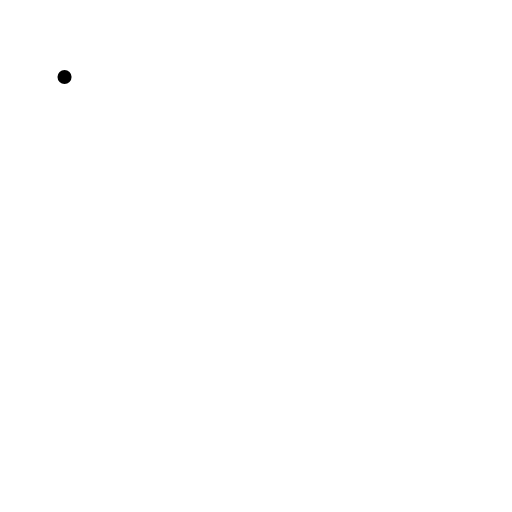
t = 0.00 s
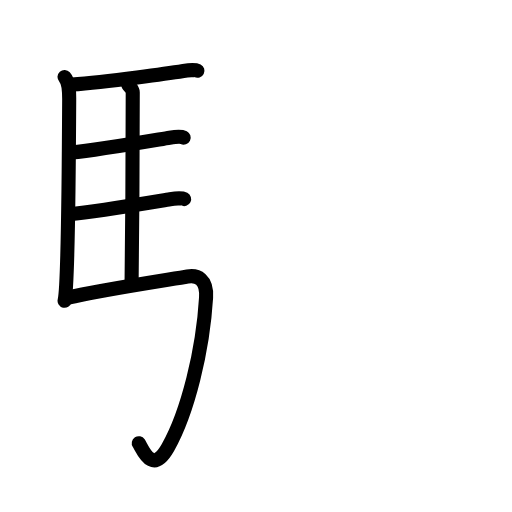
t = 5.38 s
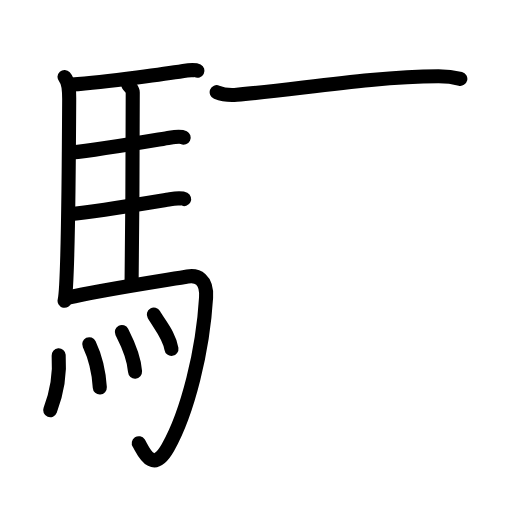
t = 10.83 s
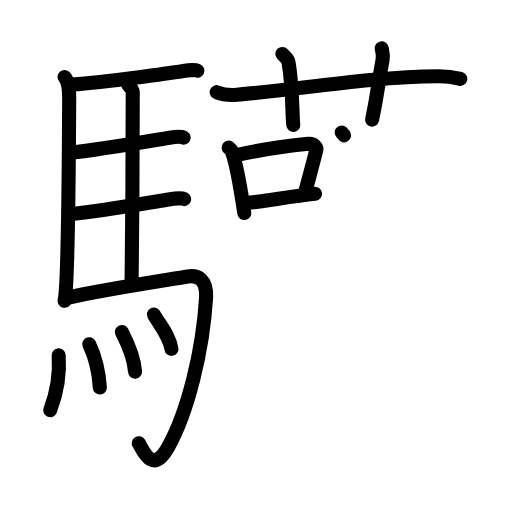
t = 16.38 s
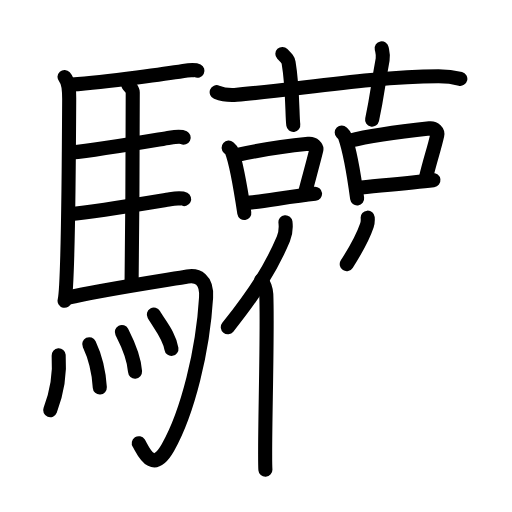
t = 21.63 s
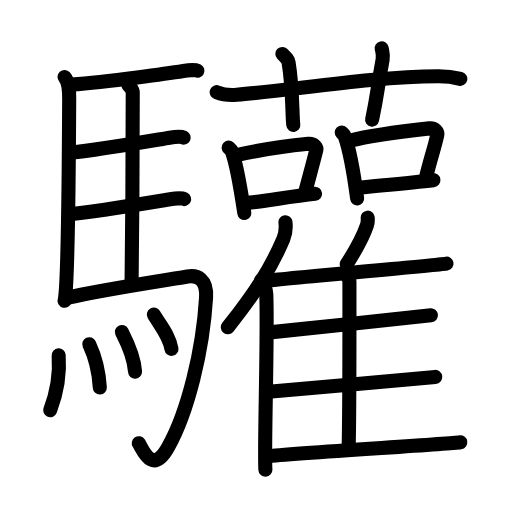
t = 27.00 s

The animated SVG that drew these frames (rendered in a browser with its animation timeline set to each time). Animation: 75 SMIL elements (animate=75); one cycle of 27.00 s.

<?xml version="1.0" encoding="UTF-8"?>
<!--
AniKanjiVG is licensed by CC-BY-SA Paul C. Sommerhoff (https://bitbucket.org/sommerhoff/anikanjivg).
AniKanjiVG uses KanjiVG which is licensed by CC-BY-SA Ulrich Apel (http://kanjivg.tagaini.net).
See also http://creativecommons.org/licenses/by-sa/3.0/
-->
<svg xmlns:kvg='http://kanjivg.tagaini.net' xmlns='http://www.w3.org/2000/svg' width='109' height='109' viewBox='0 0 109 109' style='fill:none;stroke:#000000;stroke-width:3;stroke-linecap:round;stroke-linejoin:round;' id="kvg:kanji_09a69"><g id="kvg:09a69" kvg:element="驩"><g id="kvg:09a69-g1" kvg:element="馬" kvg:position="left" kvg:radical="general"><path id="kvg:09a69-s1" kvg:type="㇑" d="M13.74,16.38c1.01,1.12,1,3.4,0.99,4.86c-0.05,10.36-0.29,39.9-0.98,42.8"><animate attributeName="d" begin="0.0s" dur="0.5s" from="M13.74,16.38C13.74,16.38,13.74,16.38,13.74,16.38" to="M13.74,16.38c1.01,1.12,1,3.4,0.99,4.86" />
<animate attributeName="d" begin="0.5s" dur="0.5s" from="M13.74,16.38c1.01,1.12,1,3.4,0.99,4.86c0,0,0,0,0,0,0" to="M13.74,16.38c1.01,1.12,1,3.4,0.99,4.86c-0.05,10.36-0.29,39.9-0.98,42.8" />
</path>
<path id="kvg:09a69-s2" kvg:type="㇐b" d="M15.27,18c7.82-0.57,21.4-2.52,23.76-2.9c0.94-0.15,2.53-0.27,3-0.03"><animate attributeName="d" begin="1.0s" dur="0.5s" from="M15.27,18C15.27,18,15.27,18,15.27,18" to="M15.27,18c7.82-0.57,21.4-2.52,23.76-2.9" />
<animate attributeName="d" begin="1.5s" dur="0.5s" from="M15.27,18c7.82-0.57,21.4-2.52,23.76-2.9c0,0,0,0,0,0,0" to="M15.27,18c7.82-0.57,21.4-2.52,23.76-2.9c0.94-0.15,2.53-0.27,3-0.03" />
<animate attributeName="d" begin="0s" dur="1.0s" from="M-100,-100" to="M-100,-100" />
</path>
<path id="kvg:09a69-s3" kvg:type="㇑a" d="M27.31,18.06c0.25,0.41,0.96,0.95,0.95,1.61c-0.02,6.69-0.06,30.3-0.25,40.82"><animate attributeName="d" begin="2.0s" dur="0.5s" from="M27.31,18.06C27.31,18.06,27.31,18.06,27.31,18.06" to="M27.31,18.06c0.25,0.41,0.96,0.95,0.95,1.61" />
<animate attributeName="d" begin="2.5s" dur="0.5s" from="M27.31,18.06c0.25,0.41,0.96,0.95,0.95,1.61c0,0,0,0,0,0,0" to="M27.31,18.06c0.25,0.41,0.96,0.95,0.95,1.61c-0.02,6.69-0.06,30.3-0.25,40.82" />
<animate attributeName="d" begin="0s" dur="2.0s" from="M-100,-100" to="M-100,-100" />
</path>
<path id="kvg:09a69-s4" kvg:type="㇐b" d="M15.16,32.48c6.26-0.63,18.25-2.73,20.94-3.16c0.94-0.15,2.53-0.26,3-0.03"><animate attributeName="d" begin="3.0s" dur="0.5s" from="M15.16,32.48C15.16,32.48,15.16,32.48,15.16,32.48" to="M15.16,32.48c6.26-0.63,18.25-2.73,20.94-3.16" />
<animate attributeName="d" begin="3.5s" dur="0.5s" from="M15.16,32.48c6.26-0.63,18.25-2.73,20.94-3.16c0,0,0,0,0,0,0" to="M15.16,32.48c6.26-0.63,18.25-2.73,20.94-3.16c0.94-0.15,2.53-0.26,3-0.03" />
<animate attributeName="d" begin="0s" dur="3.0s" from="M-100,-100" to="M-100,-100" />
</path>
<path id="kvg:09a69-s5" kvg:type="㇐b" d="M14.76,45.61c6.26-0.64,18.75-2.77,21.44-3.2c0.94-0.15,2.53-0.27,3-0.03"><animate attributeName="d" begin="4.0s" dur="0.5s" from="M14.76,45.61C14.76,45.61,14.76,45.61,14.76,45.61" to="M14.76,45.61c6.26-0.64,18.75-2.77,21.44-3.2" />
<animate attributeName="d" begin="4.5s" dur="0.5s" from="M14.76,45.61c6.26-0.64,18.75-2.77,21.44-3.2c0,0,0,0,0,0,0" to="M14.76,45.61c6.26-0.64,18.75-2.77,21.44-3.2c0.94-0.15,2.53-0.27,3-0.03" />
<animate attributeName="d" begin="0s" dur="4.0s" from="M-100,-100" to="M-100,-100" />
</path>
<path id="kvg:09a69-s6" kvg:type="㇆a" d="M14.49,63.39c6.17-1.53,22.03-3.92,25.43-4.52c2.08-0.37,4.19,0.54,3.95,4.49C43.2,74.57,40,87.75,35.75,95.28c-3.35,5.93-5.32,0.44-6.21-0.93"><animate attributeName="d" begin="5.0s" dur="0.25s" from="M14.49,63.39C14.49,63.39,14.49,63.39,14.49,63.39" to="M14.49,63.39c6.17-1.53,22.03-3.92,25.43-4.52" />
<animate attributeName="d" begin="5.25s" dur="0.25s" from="M14.49,63.39c6.17-1.53,22.03-3.92,25.43-4.52c0,0,0,0,0,0,0" to="M14.49,63.39c6.17-1.53,22.03-3.92,25.43-4.52c2.08-0.37,4.19,0.54,3.95,4.49" />
<animate attributeName="d" begin="5.5s" dur="0.25s" from="M14.49,63.39c6.17-1.53,22.03-3.92,25.43-4.52c2.08-0.37,4.19,0.54,3.95,4.49c0,0,0,0,0,0,0" to="M14.49,63.39c6.17-1.53,22.03-3.92,25.43-4.52c2.08-0.37,4.19,0.54,3.95,4.49C43.2,74.57,40,87.75,35.75,95.28" />
<animate attributeName="d" begin="5.75s" dur="0.25s" from="M14.49,63.39c6.17-1.53,22.03-3.92,25.43-4.52c2.08-0.37,4.19,0.54,3.95,4.49C43.2,74.57,40,87.75,35.75,95.28c0,0,0,0,0,0,0" to="M14.49,63.39c6.17-1.53,22.03-3.92,25.43-4.52c2.08-0.37,4.19,0.54,3.95,4.49C43.2,74.57,40,87.75,35.75,95.28c-3.35,5.93-5.32,0.44-6.21-0.93" />
<animate attributeName="d" begin="0s" dur="5.0s" from="M-100,-100" to="M-100,-100" />
</path>
<g id="kvg:09a69-g2" kvg:element="灬" kvg:variant="true" kvg:original="火"><path id="kvg:09a69-s7" kvg:type="㇔" d="M12.49,75.65c0.42,5.86-1.36,10.52-1.81,11.69"><animate attributeName="d" begin="6.0s" dur="1.0s" from="M12.49,75.65C12.49,75.65,12.49,75.65,12.49,75.65" to="M12.49,75.65c0.42,5.86-1.36,10.52-1.81,11.69" />
<animate attributeName="d" begin="0s" dur="6.0s" from="M-100,-100" to="M-100,-100" />
</path>
<path id="kvg:09a69-s8" kvg:type="㇔" d="M19,73.28c1.08,2.28,2,5.15,2.25,9.21"><animate attributeName="d" begin="7.0s" dur="1.0s" from="M19,73.28C19,73.28,19,73.28,19,73.28" to="M19,73.28c1.08,2.28,2,5.15,2.25,9.21" />
<animate attributeName="d" begin="0s" dur="7.0s" from="M-100,-100" to="M-100,-100" />
</path>
<path id="kvg:09a69-s9" kvg:type="㇔" d="M25.94,70.68c0.56,1.11,2.56,4.79,2.81,8.43"><animate attributeName="d" begin="8.0s" dur="1.0s" from="M25.94,70.68C25.94,70.68,25.94,70.68,25.94,70.68" to="M25.94,70.68c0.56,1.11,2.56,4.79,2.81,8.43" />
<animate attributeName="d" begin="0s" dur="8.0s" from="M-100,-100" to="M-100,-100" />
</path>
<path id="kvg:09a69-s10" kvg:type="㇔" d="M32.75,66.96c1.25,2.18,3.3,4.43,3.75,7.32"><animate attributeName="d" begin="9.0s" dur="1.0s" from="M32.75,66.96C32.75,66.96,32.75,66.96,32.75,66.96" to="M32.75,66.96c1.25,2.18,3.3,4.43,3.75,7.32" />
<animate attributeName="d" begin="0s" dur="9.0s" from="M-100,-100" to="M-100,-100" />
</path>
</g>
</g>
<g id="kvg:09a69-g3" kvg:position="right"><g id="kvg:09a69-g4" kvg:element="艹" kvg:variant="true" kvg:original="艸" kvg:position="top"><path id="kvg:09a69-s11" kvg:type="㇐" d="M46.13,19.62c1.35,0.55,2.91,0.66,4.26,0.55c12.37-1.01,28.63-3.86,42.9-3.93c2.24-0.01,3.59,0.26,4.71,0.54"><animate attributeName="d" begin="10.0s" dur="0.3333333333333333s" from="M46.13,19.62C46.13,19.62,46.13,19.62,46.13,19.62" to="M46.13,19.62c1.35,0.55,2.91,0.66,4.26,0.55" />
<animate attributeName="d" begin="10.333333333333334s" dur="0.3333333333333333s" from="M46.13,19.62c1.35,0.55,2.91,0.66,4.26,0.55c0,0,0,0,0,0,0" to="M46.13,19.62c1.35,0.55,2.91,0.66,4.26,0.55c12.37-1.01,28.63-3.86,42.9-3.93" />
<animate attributeName="d" begin="10.666666666666666s" dur="0.3333333333333333s" from="M46.13,19.62c1.35,0.55,2.91,0.66,4.26,0.55c12.37-1.01,28.63-3.86,42.9-3.93c0,0,0,0,0,0,0" to="M46.13,19.62c1.35,0.55,2.91,0.66,4.26,0.55c12.37-1.01,28.63-3.86,42.9-3.93c2.24-0.01,3.59,0.26,4.71,0.54" />
<animate attributeName="d" begin="0s" dur="10.0s" from="M-100,-100" to="M-100,-100" />
</path>
<path id="kvg:09a69-s12" kvg:type="㇑a" d="M60.11,11.48c0.93,0.96,1.23,1.25,1.33,1.85c0.93,5.54,0.73,11.25,1,13.26"><animate attributeName="d" begin="11.0s" dur="0.5s" from="M60.11,11.48C60.11,11.48,60.11,11.48,60.11,11.48" to="M60.11,11.48c0.93,0.96,1.23,1.25,1.33,1.85" />
<animate attributeName="d" begin="11.5s" dur="0.5s" from="M60.11,11.48c0.93,0.96,1.23,1.25,1.33,1.85c0,0,0,0,0,0,0" to="M60.11,11.48c0.93,0.96,1.23,1.25,1.33,1.85c0.93,5.54,0.73,11.25,1,13.26" />
<animate attributeName="d" begin="0s" dur="11.0s" from="M-100,-100" to="M-100,-100" />
</path>
<path id="kvg:09a69-s13" kvg:type="㇑a" d="M81.26,10.28c0.16,0.81,0.38,1.41,0.2,2.41c-1.08,5.85-1.07,7.28-2.24,12.78"><animate attributeName="d" begin="12.0s" dur="0.5s" from="M81.26,10.28C81.26,10.28,81.26,10.28,81.26,10.28" to="M81.26,10.28c0.16,0.81,0.38,1.41,0.2,2.41" />
<animate attributeName="d" begin="12.5s" dur="0.5s" from="M81.26,10.28c0.16,0.81,0.38,1.41,0.2,2.41c0,0,0,0,0,0,0" to="M81.26,10.28c0.16,0.81,0.38,1.41,0.2,2.41c-1.08,5.85-1.07,7.28-2.24,12.78" />
<animate attributeName="d" begin="0s" dur="12.0s" from="M-100,-100" to="M-100,-100" />
</path>
</g>
<g id="kvg:09a69-g5" kvg:position="bottom"><g id="kvg:09a69-g6" kvg:element="口"><path id="kvg:09a69-s14" kvg:type="㇑" d="M48.67,31.43c0.27,0.24,0.54,0.44,0.66,0.74c0.93,2.37,2.04,8.92,2.68,13.18"><animate attributeName="d" begin="13.0s" dur="0.5s" from="M48.67,31.43C48.67,31.43,48.67,31.43,48.67,31.43" to="M48.67,31.43c0.27,0.24,0.54,0.44,0.66,0.74" />
<animate attributeName="d" begin="13.5s" dur="0.5s" from="M48.67,31.43c0.27,0.24,0.54,0.44,0.66,0.74c0,0,0,0,0,0,0" to="M48.67,31.43c0.27,0.24,0.54,0.44,0.66,0.74c0.93,2.37,2.04,8.92,2.68,13.18" />
<animate attributeName="d" begin="0s" dur="13.0s" from="M-100,-100" to="M-100,-100" />
</path>
<path id="kvg:09a69-s15" kvg:type="㇕b" d="M50.34,33.03c5.49-1.24,12.17-2.1,15.31-2.41c1.15-0.11,1.84,0.68,1.68,1.34c-0.68,2.77-1.48,5.61-2.49,9.45"><animate attributeName="d" begin="14.0s" dur="0.3333333333333333s" from="M50.34,33.03C50.34,33.03,50.34,33.03,50.34,33.03" to="M50.34,33.03c5.49-1.24,12.17-2.1,15.31-2.41" />
<animate attributeName="d" begin="14.333333333333334s" dur="0.3333333333333333s" from="M50.34,33.03c5.49-1.24,12.17-2.1,15.31-2.41c0,0,0,0,0,0,0" to="M50.34,33.03c5.49-1.24,12.17-2.1,15.31-2.41c1.15-0.11,1.84,0.68,1.68,1.34" />
<animate attributeName="d" begin="14.666666666666666s" dur="0.3333333333333333s" from="M50.34,33.03c5.49-1.24,12.17-2.1,15.31-2.41c1.15-0.11,1.84,0.68,1.68,1.34c0,0,0,0,0,0,0" to="M50.34,33.03c5.49-1.24,12.17-2.1,15.31-2.41c1.15-0.11,1.84,0.68,1.68,1.34c-0.68,2.77-1.48,5.61-2.49,9.45" />
<animate attributeName="d" begin="0s" dur="14.0s" from="M-100,-100" to="M-100,-100" />
</path>
<path id="kvg:09a69-s16" kvg:type="㇐b" d="M52.14,43.26c3.69-0.35,9.86-1.47,14.93-2.01"><animate attributeName="d" begin="15.0s" dur="1.0s" from="M52.14,43.26C52.14,43.26,52.14,43.26,52.14,43.26" to="M52.14,43.26c3.69-0.35,9.86-1.47,14.93-2.01" />
<animate attributeName="d" begin="0s" dur="15.0s" from="M-100,-100" to="M-100,-100" />
</path>
</g>
<g id="kvg:09a69-g7" kvg:element="口"><path id="kvg:09a69-s17" kvg:type="㇑" d="M72.75,28.22c0.26,0.26,0.53,0.48,0.65,0.8c0.91,2.57,2.01,8.6,2.63,13.22"><animate attributeName="d" begin="16.0s" dur="0.5s" from="M72.75,28.22C72.75,28.22,72.75,28.22,72.75,28.22" to="M72.75,28.22c0.26,0.26,0.53,0.48,0.65,0.8" />
<animate attributeName="d" begin="16.5s" dur="0.5s" from="M72.75,28.22c0.26,0.26,0.53,0.48,0.65,0.8c0,0,0,0,0,0,0" to="M72.75,28.22c0.26,0.26,0.53,0.48,0.65,0.8c0.91,2.57,2.01,8.6,2.63,13.22" />
<animate attributeName="d" begin="0s" dur="16.0s" from="M-100,-100" to="M-100,-100" />
</path>
<path id="kvg:09a69-s18" kvg:type="㇕b" d="M74.39,29.96c5.39-1.34,13.96-2.29,17.04-2.63c1.13-0.12,1.81,0.73,1.65,1.46c-0.67,3-1.45,5.04-2.44,9.19"><animate attributeName="d" begin="17.0s" dur="0.3333333333333333s" from="M74.39,29.96C74.39,29.96,74.39,29.96,74.39,29.96" to="M74.39,29.96c5.39-1.34,13.96-2.29,17.04-2.63" />
<animate attributeName="d" begin="17.333333333333332s" dur="0.3333333333333333s" from="M74.39,29.96c5.39-1.34,13.96-2.29,17.04-2.63c0,0,0,0,0,0,0" to="M74.39,29.96c5.39-1.34,13.96-2.29,17.04-2.63c1.13-0.12,1.81,0.73,1.65,1.46" />
<animate attributeName="d" begin="17.666666666666668s" dur="0.3333333333333333s" from="M74.39,29.96c5.39-1.34,13.96-2.29,17.04-2.63c1.13-0.12,1.81,0.73,1.65,1.46c0,0,0,0,0,0,0" to="M74.39,29.96c5.39-1.34,13.96-2.29,17.04-2.63c1.13-0.12,1.81,0.73,1.65,1.46c-0.67,3-1.45,5.04-2.44,9.19" />
<animate attributeName="d" begin="0s" dur="17.0s" from="M-100,-100" to="M-100,-100" />
</path>
<path id="kvg:09a69-s19" kvg:type="㇐b" d="M76.16,39.98c3.63-0.38,11.13-1.04,16.11-1.63"><animate attributeName="d" begin="18.0s" dur="1.0s" from="M76.16,39.98C76.16,39.98,76.16,39.98,76.16,39.98" to="M76.16,39.98c3.63-0.38,11.13-1.04,16.11-1.63" />
<animate attributeName="d" begin="0s" dur="18.0s" from="M-100,-100" to="M-100,-100" />
</path>
</g>
<g id="kvg:09a69-g8" kvg:element="隹"><g id="kvg:09a69-g9" kvg:element="亻" kvg:variant="true" kvg:original="人"><path id="kvg:09a69-s20" kvg:type="㇒" d="M60.77,47.3c0.13,1.12-0.04,2.6-0.44,3.56C57.73,57,54.44,62.2,48.5,69.67"><animate attributeName="d" begin="19.0s" dur="0.5s" from="M60.77,47.3C60.77,47.3,60.77,47.3,60.77,47.3" to="M60.77,47.3c0.13,1.12-0.04,2.6-0.44,3.56" />
<animate attributeName="d" begin="19.5s" dur="0.5s" from="M60.77,47.3c0.13,1.12-0.04,2.6-0.44,3.56c0,0,0,0,0,0,0" to="M60.77,47.3c0.13,1.12-0.04,2.6-0.44,3.56C57.73,57,54.44,62.2,48.5,69.67" />
<animate attributeName="d" begin="0s" dur="19.0s" from="M-100,-100" to="M-100,-100" />
</path>
<path id="kvg:09a69-s21" kvg:type="㇑" d="M55.6,59.64c0.59,0.64,1.05,2.04,1.09,3.03C57.04,71.5,56.2,95.41,56.5,100"><animate attributeName="d" begin="20.0s" dur="0.5s" from="M55.6,59.64C55.6,59.64,55.6,59.64,55.6,59.64" to="M55.6,59.64c0.59,0.64,1.05,2.04,1.09,3.03" />
<animate attributeName="d" begin="20.5s" dur="0.5s" from="M55.6,59.64c0.59,0.64,1.05,2.04,1.09,3.03c0,0,0,0,0,0,0" to="M55.6,59.64c0.59,0.64,1.05,2.04,1.09,3.03C57.04,71.5,56.2,95.41,56.5,100" />
<animate attributeName="d" begin="0s" dur="20.0s" from="M-100,-100" to="M-100,-100" />
</path>
</g>
<path id="kvg:09a69-s22" kvg:type="㇒" d="M78.28,46.34c0.04,0.51-0.01,1.17-0.16,1.61c-0.94,2.77-2.14,4.91-4.3,8.28"><animate attributeName="d" begin="21.0s" dur="0.5s" from="M78.28,46.34C78.28,46.34,78.28,46.34,78.28,46.34" to="M78.28,46.34c0.04,0.51-0.01,1.17-0.16,1.61" />
<animate attributeName="d" begin="21.5s" dur="0.5s" from="M78.28,46.34c0.04,0.51-0.01,1.17-0.16,1.61c0,0,0,0,0,0,0" to="M78.28,46.34c0.04,0.51-0.01,1.17-0.16,1.61c-0.94,2.77-2.14,4.91-4.3,8.28" />
<animate attributeName="d" begin="0s" dur="21.0s" from="M-100,-100" to="M-100,-100" />
</path>
<path id="kvg:09a69-s23" kvg:type="㇐b" d="M56.52,59.83C63.4,59,92.1,56.58,95.06,56.13"><animate attributeName="d" begin="22.0s" dur="1.0s" from="M56.52,59.83C56.52,59.83,56.52,59.83,56.52,59.83" to="M56.52,59.83C63.4,59,92.1,56.58,95.06,56.13" />
<animate attributeName="d" begin="0s" dur="22.0s" from="M-100,-100" to="M-100,-100" />
</path>
<path id="kvg:09a69-s24" kvg:type="㇑a" d="M73.79,58.68c0.33,0.32,0.6,0.77,0.6,1.33c0,5.73,0.04,26.21-0.16,35.23"><animate attributeName="d" begin="23.0s" dur="0.5s" from="M73.79,58.68C73.79,58.68,73.79,58.68,73.79,58.68" to="M73.79,58.68c0.33,0.32,0.6,0.77,0.6,1.33" />
<animate attributeName="d" begin="23.5s" dur="0.5s" from="M73.79,58.68c0.33,0.32,0.6,0.77,0.6,1.33c0,0,0,0,0,0,0" to="M73.79,58.68c0.33,0.32,0.6,0.77,0.6,1.33c0,5.73,0.04,26.21-0.16,35.23" />
<animate attributeName="d" begin="0s" dur="23.0s" from="M-100,-100" to="M-100,-100" />
</path>
<path id="kvg:09a69-s25" kvg:type="㇐b" d="M57.44,70.76c6.5-0.69,31.51-3.26,34.3-3.63"><animate attributeName="d" begin="24.0s" dur="1.0s" from="M57.44,70.76C57.44,70.76,57.44,70.76,57.44,70.76" to="M57.44,70.76c6.5-0.69,31.51-3.26,34.3-3.63" />
<animate attributeName="d" begin="0s" dur="24.0s" from="M-100,-100" to="M-100,-100" />
</path>
<path id="kvg:09a69-s26" kvg:type="㇐b" d="M57.22,83.38c6.86-0.58,32.5-2.83,35.44-3.14"><animate attributeName="d" begin="25.0s" dur="1.0s" from="M57.22,83.38C57.22,83.38,57.22,83.38,57.22,83.38" to="M57.22,83.38c6.86-0.58,32.5-2.83,35.44-3.14" />
<animate attributeName="d" begin="0s" dur="25.0s" from="M-100,-100" to="M-100,-100" />
</path>
<path id="kvg:09a69-s27" kvg:type="㇐b" d="M56.65,97.16c6.89-0.83,38.38-2.55,41.34-3.01"><animate attributeName="d" begin="26.0s" dur="1.0s" from="M56.65,97.16C56.65,97.16,56.65,97.16,56.65,97.16" to="M56.65,97.16c6.89-0.83,38.38-2.55,41.34-3.01" />
<animate attributeName="d" begin="0s" dur="26.0s" from="M-100,-100" to="M-100,-100" />
</path>
</g>
</g>
</g>
</g>
</svg>
